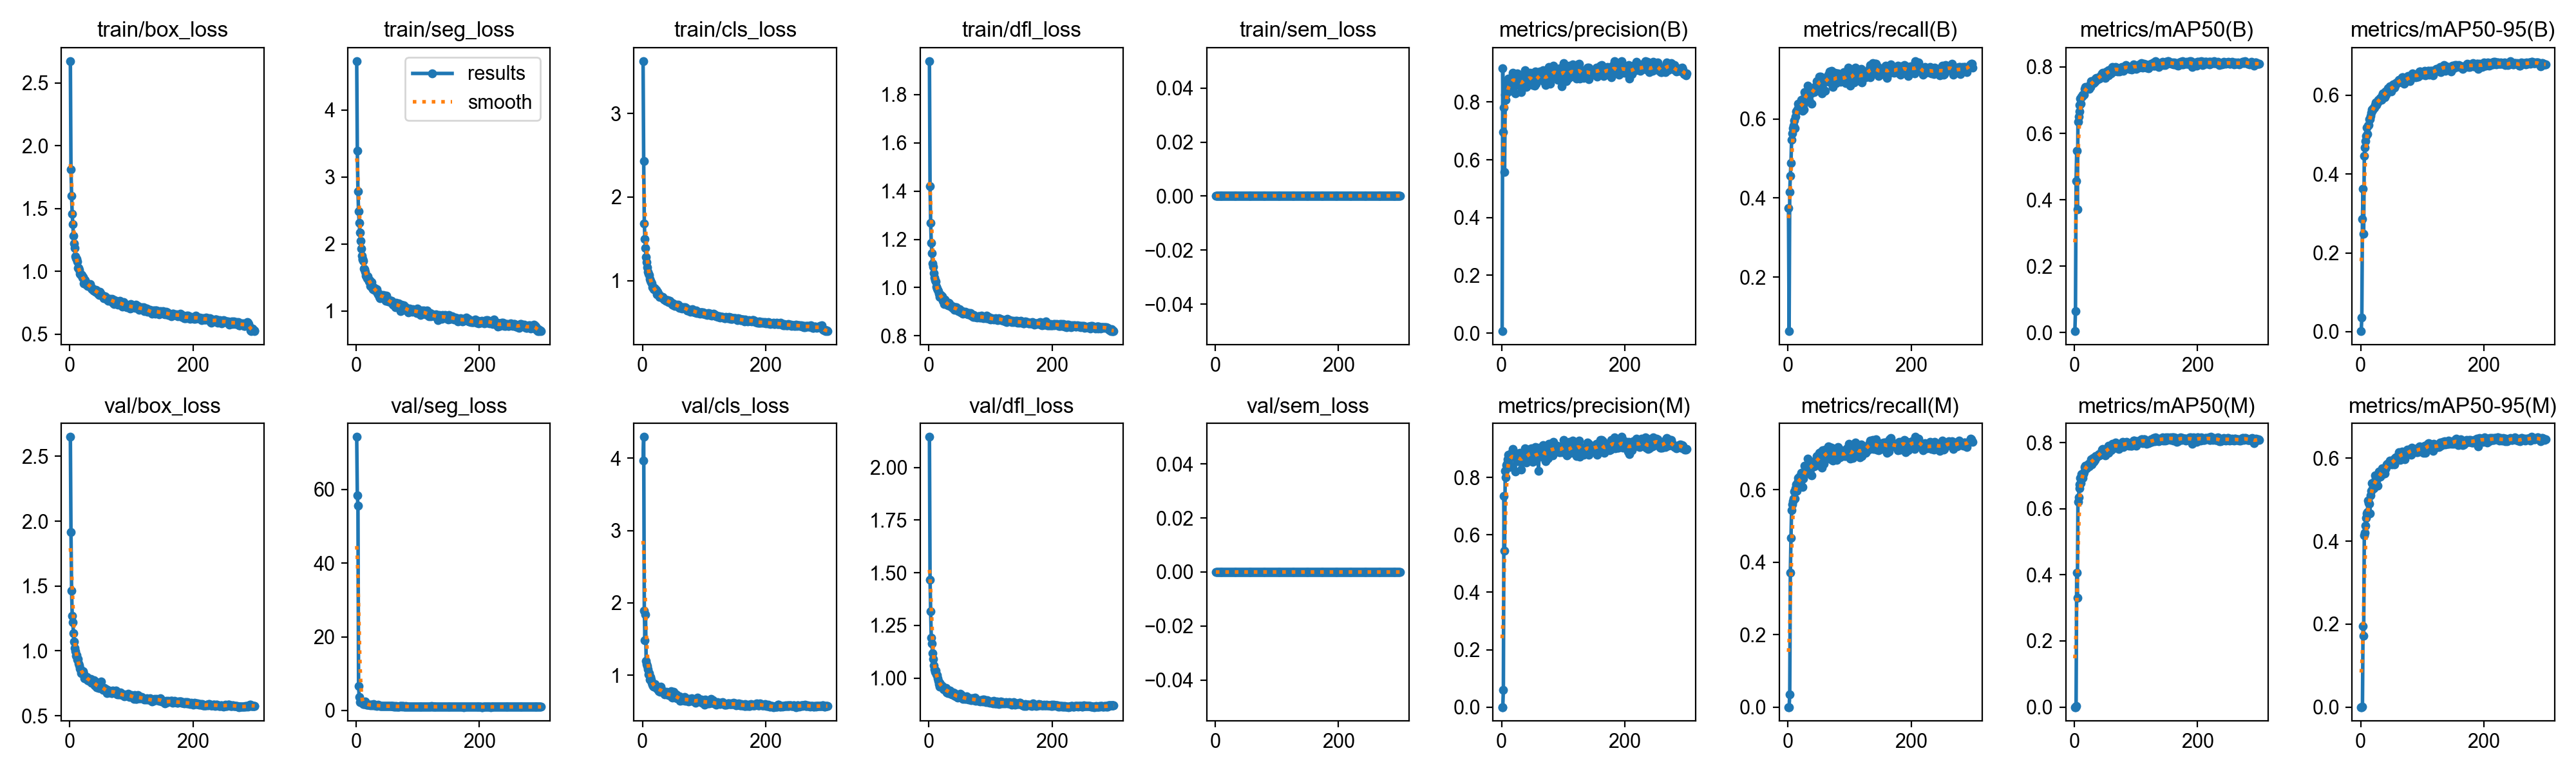

The table this chart was drawn from, first rows:
epoch, time, train/box_loss, train/seg_loss, train/cls_loss, train/dfl_loss, train/sem_loss, metrics/precision(B), metrics/recall(B), metrics/mAP50(B), metrics/mAP50-95(B), metrics/precision(M), metrics/recall(M), metrics/mAP50(M), metrics/mAP50-95(M), val/box_loss, val/seg_loss, val/cls_loss, val/dfl_loss, val/sem_loss, lr/pg0, lr/pg1, lr/pg2
1, 92.99, 2.674, 4.727, 3.628, 1.939, 0, 0.00679, 0.3746, 0.00396, 0.00123, 0, 0, 0, 0, 2.649, 74.24, 3.97, 2.145, 0, 0.0003256, 0.0003256, 0.06777
2, 112.2, 1.813, 3.391, 2.431, 1.422, 0, 0.9167, 0.06292, 0.06353, 0.03593, 0, 0, 0, 0, 1.916, 58.42, 4.292, 1.467, 0, 0.0006567, 0.0006567, 0.03477
3, 132.8, 1.6, 2.785, 1.685, 1.267, 0, 0.6961, 0.4147, 0.4558, 0.2864, 0.06059, 0.03432, 0.004, 0.00067, 1.466, 55.63, 1.894, 1.316, 0, 0.0009857, 0.0009857, 0.001761
4, 153.9, 1.456, 2.486, 1.497, 1.185, 0, 0.7801, 0.4566, 0.5483, 0.3635, 0.7357, 0.3716, 0.4068, 0.1947, 1.271, 6.58, 1.484, 1.19, 0, 0.0009901, 0.0009901, 0.0009901
5, 174.2, 1.373, 2.319, 1.39, 1.144, 0, 0.5587, 0.489, 0.3702, 0.2479, 0.5449, 0.4662, 0.3314, 0.1711, 1.219, 3.676, 1.836, 1.163, 0, 0.0009868, 0.0009868, 0.0009868
6, 195.7, 1.281, 2.173, 1.28, 1.1, 0, 0.8255, 0.5472, 0.6343, 0.4466, 0.8222, 0.5443, 0.6212, 0.4143, 1.135, 2.338, 1.202, 1.119, 0, 0.0009835, 0.0009835, 0.0009835
7, 215.7, 1.224, 2.043, 1.219, 1.086, 0, 0.8074, 0.5633, 0.6499, 0.4671, 0.8019, 0.5595, 0.6341, 0.4201, 1.07, 2.347, 1.154, 1.091, 0, 0.0009802, 0.0009802, 0.0009802
8, 235.5, 1.183, 1.93, 1.159, 1.059, 0, 0.8289, 0.5774, 0.6665, 0.4835, 0.8435, 0.5691, 0.661, 0.4376, 1.019, 2.282, 1.124, 1.058, 0, 0.0009769, 0.0009769, 0.0009769
9, 257.1, 1.12, 1.825, 1.107, 1.041, 0, 0.8512, 0.5837, 0.6854, 0.4969, 0.849, 0.5758, 0.6729, 0.4564, 0.9958, 2.087, 1.083, 1.042, 0, 0.0009736, 0.0009736, 0.0009736
10, 277.7, 1.102, 1.776, 1.079, 1.029, 0, 0.8694, 0.5967, 0.7041, 0.5186, 0.8641, 0.5948, 0.6936, 0.4673, 0.9613, 2.13, 1.012, 1.028, 0, 0.0009703, 0.0009703, 0.0009703
11, 299.6, 1.097, 1.769, 1.063, 1.024, 0, 0.88, 0.5758, 0.6887, 0.5012, 0.88, 0.5758, 0.6783, 0.4694, 0.9654, 2.162, 1.029, 1.034, 0, 0.000967, 0.000967, 0.000967
12, 320.8, 1.076, 1.749, 1.019, 1.005, 0, 0.8719, 0.6063, 0.7113, 0.5222, 0.8691, 0.6044, 0.705, 0.4979, 0.9336, 1.741, 0.9437, 1.016, 0, 0.0009637, 0.0009637, 0.0009637
13, 341.1, 1.024, 1.628, 0.9974, 0.9961, 0, 0.8385, 0.6187, 0.7109, 0.5239, 0.8364, 0.6139, 0.7044, 0.4925, 0.9396, 1.726, 0.979, 1.013, 0, 0.0009604, 0.0009604, 0.0009604
14, 362.5, 1.026, 1.621, 0.9772, 0.9914, 0, 0.8378, 0.6202, 0.7172, 0.5389, 0.8811, 0.5968, 0.6935, 0.4897, 0.9028, 1.964, 0.9436, 0.9985, 0, 0.0009571, 0.0009571, 0.0009571
15, 381.6, 1.01, 1.585, 0.9669, 0.9846, 0, 0.8444, 0.6244, 0.7174, 0.5385, 0.8412, 0.6187, 0.7044, 0.4663, 0.8855, 2.439, 0.9006, 0.9859, 0, 0.0009538, 0.0009538, 0.0009538
16, 403.4, 0.9796, 1.525, 0.9212, 0.975, 0, 0.8703, 0.6254, 0.7164, 0.5478, 0.8768, 0.6234, 0.7114, 0.5113, 0.8612, 1.857, 0.8736, 0.9707, 0, 0.0009505, 0.0009505, 0.0009505
17, 424.4, 0.9769, 1.517, 0.9186, 0.9718, 0, 0.8886, 0.6388, 0.7338, 0.5554, 0.8874, 0.632, 0.7255, 0.5219, 0.8576, 1.615, 0.8535, 0.9771, 0, 0.0009472, 0.0009472, 0.0009472
18, 445.2, 0.9674, 1.489, 0.893, 0.9602, 0, 0.9014, 0.6301, 0.7391, 0.5636, 0.8988, 0.6206, 0.7302, 0.5404, 0.8285, 1.519, 0.8435, 0.9588, 0, 0.0009439, 0.0009439, 0.0009439
19, 465.5, 0.9741, 1.519, 0.9083, 0.9656, 0, 0.8849, 0.633, 0.7343, 0.5629, 0.8721, 0.6368, 0.7294, 0.5258, 0.8449, 1.604, 0.87, 0.9715, 0, 0.0009406, 0.0009406, 0.0009406
20, 486.4, 0.9709, 1.467, 0.9012, 0.9686, 0, 0.8809, 0.6292, 0.7341, 0.5677, 0.8795, 0.6263, 0.7228, 0.5294, 0.833, 1.552, 0.8746, 0.9649, 0, 0.0009373, 0.0009373, 0.0009373
21, 507.3, 0.9514, 1.441, 0.8808, 0.9589, 0, 0.8856, 0.6254, 0.7353, 0.5676, 0.8809, 0.6215, 0.7272, 0.5274, 0.8254, 1.587, 0.8558, 0.9636, 0, 0.000934, 0.000934, 0.000934
22, 529.5, 0.9528, 1.456, 0.8894, 0.9624, 0, 0.83, 0.6482, 0.7401, 0.5683, 0.8209, 0.6473, 0.7314, 0.5383, 0.841, 1.488, 0.8221, 0.9619, 0, 0.0009307, 0.0009307, 0.0009307
23, 552.4, 0.9052, 1.376, 0.8355, 0.945, 0, 0.8719, 0.6378, 0.7412, 0.574, 0.868, 0.6349, 0.7367, 0.5595, 0.8238, 1.429, 0.8295, 0.9575, 0, 0.0009274, 0.0009274, 0.0009274
24, 572.8, 0.9338, 1.427, 0.8675, 0.9495, 0, 0.8817, 0.6206, 0.7349, 0.5749, 0.8836, 0.6077, 0.7276, 0.5471, 0.7903, 1.553, 0.8117, 0.9463, 0, 0.0009241, 0.0009241, 0.0009241
25, 594.1, 0.9273, 1.43, 0.8361, 0.9328, 0, 0.8851, 0.6358, 0.7459, 0.5819, 0.8781, 0.6301, 0.7356, 0.5379, 0.8008, 1.572, 0.8197, 0.945, 0, 0.0009208, 0.0009208, 0.0009208
26, 613.8, 0.912, 1.349, 0.8454, 0.9513, 0, 0.8997, 0.624, 0.74, 0.5761, 0.8804, 0.6388, 0.7358, 0.546, 0.7922, 1.388, 0.806, 0.9449, 0, 0.0009175, 0.0009175, 0.0009175
27, 635.1, 0.8949, 1.329, 0.8355, 0.9443, 0, 0.8598, 0.6683, 0.7565, 0.5837, 0.8561, 0.6654, 0.7501, 0.5562, 0.7991, 1.474, 0.7822, 0.9429, 0, 0.0009142, 0.0009142, 0.0009142
28, 656.1, 0.9027, 1.359, 0.8036, 0.9333, 0, 0.8632, 0.6615, 0.7493, 0.5818, 0.8569, 0.6563, 0.7343, 0.5334, 0.8, 1.685, 0.7992, 0.9516, 0, 0.0009109, 0.0009109, 0.0009109
29, 676.8, 0.8816, 1.316, 0.8086, 0.931, 0, 0.8711, 0.6663, 0.7523, 0.5887, 0.8746, 0.6549, 0.7447, 0.5598, 0.7751, 1.304, 0.7684, 0.9315, 0, 0.0009076, 0.0009076, 0.0009076
30, 698.8, 0.8927, 1.322, 0.8126, 0.9302, 0, 0.8907, 0.6528, 0.7569, 0.5871, 0.8862, 0.6482, 0.7533, 0.5683, 0.7765, 1.309, 0.842, 0.9387, 0, 0.0009043, 0.0009043, 0.0009043
31, 718.5, 0.8929, 1.334, 0.8047, 0.9257, 0, 0.8561, 0.6576, 0.7507, 0.5879, 0.8644, 0.6501, 0.7417, 0.5576, 0.7682, 1.379, 0.7928, 0.929, 0, 0.000901, 0.000901, 0.000901
32, 739.7, 0.8859, 1.294, 0.7918, 0.9375, 0, 0.8347, 0.6836, 0.7583, 0.593, 0.828, 0.6864, 0.7523, 0.5551, 0.776, 1.43, 0.7881, 0.9399, 0, 0.0008977, 0.0008977, 0.0008977
33, 759.9, 0.8978, 1.325, 0.8054, 0.935, 0, 0.8717, 0.6606, 0.7571, 0.5899, 0.8655, 0.6563, 0.7456, 0.5608, 0.78, 1.341, 0.7805, 0.9399, 0, 0.0008944, 0.0008944, 0.0008944
34, 779.5, 0.8784, 1.309, 0.7905, 0.9228, 0, 0.862, 0.6489, 0.7563, 0.5889, 0.8556, 0.6496, 0.7473, 0.5679, 0.7824, 1.287, 0.7832, 0.9392, 0, 0.0008911, 0.0008911, 0.0008911
35, 801.1, 0.8608, 1.266, 0.7744, 0.9243, 0, 0.8814, 0.6635, 0.7657, 0.6004, 0.879, 0.6625, 0.7595, 0.5756, 0.7552, 1.314, 0.7509, 0.9265, 0, 0.0008878, 0.0008878, 0.0008878
36, 822.1, 0.8586, 1.247, 0.7702, 0.9195, 0, 0.8723, 0.6706, 0.7677, 0.6044, 0.8823, 0.6559, 0.7557, 0.5615, 0.7543, 1.484, 0.7335, 0.9264, 0, 0.0008845, 0.0008845, 0.0008845
37, 842.6, 0.8641, 1.255, 0.7709, 0.9237, 0, 0.8753, 0.6654, 0.7615, 0.6036, 0.8724, 0.6711, 0.7568, 0.5728, 0.7623, 1.318, 0.7536, 0.9221, 0, 0.0008812, 0.0008812, 0.0008812
38, 864.2, 0.8483, 1.21, 0.7601, 0.9156, 0, 0.909, 0.638, 0.7628, 0.5987, 0.903, 0.6392, 0.7584, 0.5724, 0.7533, 1.307, 0.751, 0.9211, 0, 0.0008779, 0.0008779, 0.0008779
39, 883.7, 0.848, 1.193, 0.7569, 0.9206, 0, 0.8786, 0.6749, 0.7676, 0.595, 0.8617, 0.677, 0.7602, 0.5629, 0.7738, 1.244, 0.7741, 0.9315, 0, 0.0008746, 0.0008746, 0.0008746
40, 906.6, 0.8448, 1.219, 0.7634, 0.919, 0, 0.8521, 0.6778, 0.7692, 0.61, 0.8536, 0.6768, 0.7645, 0.5736, 0.7328, 1.24, 0.7333, 0.9227, 0, 0.0008713, 0.0008713, 0.0008713
41, 925, 0.8363, 1.236, 0.7633, 0.9146, 0, 0.8644, 0.6684, 0.7652, 0.6008, 0.8658, 0.6702, 0.7611, 0.5774, 0.7618, 1.216, 0.7392, 0.9277, 0, 0.000868, 0.000868, 0.000868
42, 947.4, 0.8497, 1.216, 0.7448, 0.9069, 0, 0.8766, 0.6774, 0.7702, 0.6094, 0.8713, 0.673, 0.7633, 0.585, 0.7351, 1.227, 0.7298, 0.9147, 0, 0.0008647, 0.0008647, 0.0008647
43, 968.3, 0.8427, 1.227, 0.7437, 0.9127, 0, 0.892, 0.6673, 0.7722, 0.6122, 0.8923, 0.6636, 0.7675, 0.5871, 0.7466, 1.226, 0.7263, 0.9191, 0, 0.0008614, 0.0008614, 0.0008614
44, 988.1, 0.8456, 1.243, 0.7554, 0.917, 0, 0.8754, 0.6762, 0.7766, 0.6177, 0.8692, 0.6776, 0.7714, 0.5852, 0.721, 1.196, 0.7363, 0.9129, 0, 0.0008581, 0.0008581, 0.0008581
45, 1009, 0.8305, 1.223, 0.74, 0.9185, 0, 0.8927, 0.6818, 0.7811, 0.6126, 0.8911, 0.6806, 0.779, 0.5848, 0.7363, 1.161, 0.7283, 0.9176, 0, 0.0008548, 0.0008548, 0.0008548
46, 1029, 0.821, 1.183, 0.7338, 0.911, 0, 0.9013, 0.6791, 0.7824, 0.6155, 0.8988, 0.6772, 0.78, 0.5896, 0.7251, 1.22, 0.7787, 0.9121, 0, 0.0008515, 0.0008515, 0.0008515
47, 1051, 0.8265, 1.234, 0.7362, 0.91, 0, 0.8783, 0.695, 0.7786, 0.6221, 0.8759, 0.6931, 0.7771, 0.5944, 0.7162, 1.176, 0.7019, 0.9074, 0, 0.0008482, 0.0008482, 0.0008482
48, 1071, 0.809, 1.154, 0.71, 0.902, 0, 0.8766, 0.6908, 0.7724, 0.6187, 0.8915, 0.6816, 0.7688, 0.5864, 0.7143, 1.148, 0.6925, 0.9089, 0, 0.0008449, 0.0008449, 0.0008449
49, 1093, 0.8341, 1.231, 0.7198, 0.9071, 0, 0.8966, 0.6721, 0.7707, 0.6143, 0.9017, 0.6673, 0.7642, 0.5873, 0.7267, 1.213, 0.7073, 0.9123, 0, 0.0008416, 0.0008416, 0.0008416
50, 1112, 0.8257, 1.154, 0.7252, 0.9109, 0, 0.8698, 0.6778, 0.7678, 0.6091, 0.8645, 0.6751, 0.7608, 0.587, 0.724, 1.181, 0.7671, 0.9168, 0, 0.0008383, 0.0008383, 0.0008383
51, 1132, 0.8105, 1.172, 0.7062, 0.8989, 0, 0.8577, 0.7066, 0.7842, 0.6148, 0.8538, 0.7018, 0.7761, 0.5851, 0.7611, 1.171, 0.7762, 0.9244, 0, 0.000835, 0.000835, 0.000835
52, 1152, 0.8105, 1.145, 0.7097, 0.8975, 0, 0.868, 0.7007, 0.7862, 0.6243, 0.8626, 0.6968, 0.7802, 0.5904, 0.7209, 1.175, 0.7231, 0.9092, 0, 0.0008317, 0.0008317, 0.0008317
53, 1172, 0.8045, 1.155, 0.6991, 0.901, 0, 0.8771, 0.7073, 0.7859, 0.6269, 0.8736, 0.7045, 0.7802, 0.595, 0.7154, 1.226, 0.7037, 0.9174, 0, 0.0008284, 0.0008284, 0.0008284
54, 1193, 0.8016, 1.158, 0.7056, 0.9011, 0, 0.856, 0.7054, 0.7844, 0.6207, 0.864, 0.6997, 0.7786, 0.5978, 0.6983, 1.145, 0.6879, 0.9084, 0, 0.0008251, 0.0008251, 0.0008251
55, 1213, 0.7856, 1.135, 0.7109, 0.8908, 0, 0.9053, 0.6653, 0.7749, 0.6194, 0.9071, 0.6608, 0.7695, 0.5857, 0.7026, 1.228, 0.735, 0.9, 0, 0.0008218, 0.0008218, 0.0008218
56, 1234, 0.7987, 1.144, 0.7046, 0.8973, 0, 0.8633, 0.7045, 0.7908, 0.6246, 0.8603, 0.7083, 0.7897, 0.6002, 0.7163, 1.153, 0.6826, 0.9125, 0, 0.0008185, 0.0008185, 0.0008185
57, 1255, 0.8013, 1.134, 0.7017, 0.8946, 0, 0.8937, 0.6921, 0.7897, 0.6309, 0.899, 0.6835, 0.7841, 0.6029, 0.7032, 1.274, 0.6925, 0.9046, 0, 0.0008152, 0.0008152, 0.0008152
58, 1274, 0.7961, 1.154, 0.7117, 0.8933, 0, 0.8714, 0.6949, 0.7882, 0.6296, 0.9038, 0.6714, 0.7809, 0.6019, 0.702, 1.205, 0.6827, 0.9003, 0, 0.0008119, 0.0008119, 0.0008119
59, 1294, 0.7852, 1.125, 0.6832, 0.8988, 0, 0.8776, 0.6949, 0.7917, 0.6331, 0.8762, 0.694, 0.7899, 0.604, 0.7049, 1.148, 0.6877, 0.9049, 0, 0.0008086, 0.0008086, 0.0008086
60, 1315, 0.7752, 1.098, 0.6698, 0.8928, 0, 0.8879, 0.6718, 0.7803, 0.6344, 0.8243, 0.7112, 0.7765, 0.5961, 0.673, 1.156, 0.7103, 0.9013, 0, 0.0008053, 0.0008053, 0.0008053
... 240 more rows
